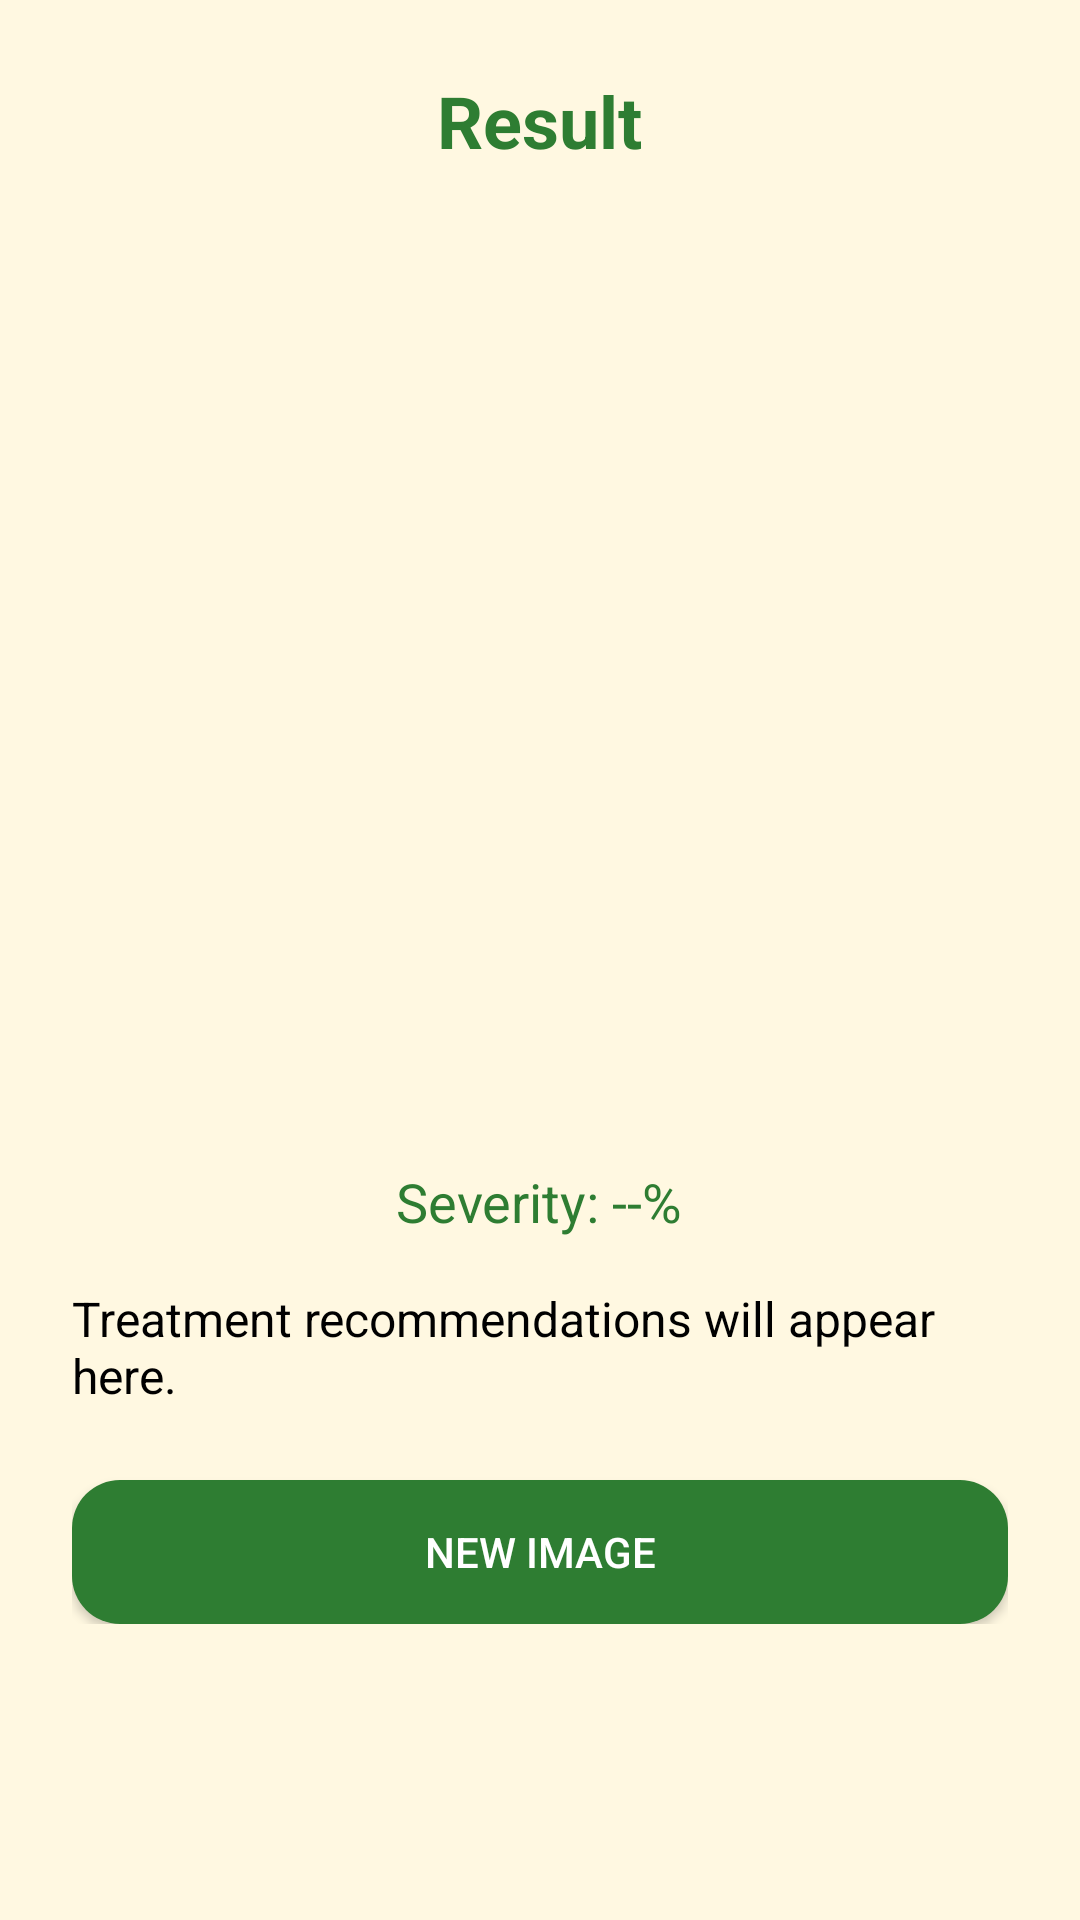

Android layout source for this screen:
<!-- AndroidManifest.xml: application theme Theme.Pdseg -->
<!-- res/layout/activity_result.xml -->
<?xml version="1.0" encoding="utf-8"?>
<ScrollView xmlns:android="http://schemas.android.com/apk/res/android"
    android:layout_width="match_parent"
    android:layout_height="match_parent"
    android:background="#FFF8E1">

    <LinearLayout
        android:layout_width="match_parent"
        android:layout_height="wrap_content"
        android:orientation="vertical"
        android:gravity="center_horizontal"
        android:padding="24dp">

        <TextView
            android:id="@+id/titleText"
            android:layout_width="wrap_content"
            android:layout_height="wrap_content"
            android:text="Result"
            android:textSize="24sp"
            android:textColor="#2E7D32"
            android:textStyle="bold"
            android:layout_marginBottom="16dp" />

        <ImageView
            android:id="@+id/resultImageView"
            android:layout_width="300dp"
            android:layout_height="300dp"
            android:scaleType="centerCrop"
            android:background="@drawable/rounded_bg"
            android:clipToOutline="true"
            android:layout_marginBottom="16dp" />

        <TextView
            android:id="@+id/severityText"
            android:layout_width="wrap_content"
            android:layout_height="wrap_content"
            android:text="Severity: --%"
            android:textSize="18sp"
            android:textColor="#2E7D32"
            android:layout_marginBottom="16dp" />

        <TextView
            android:id="@+id/treatmentText"
            android:layout_width="match_parent"
            android:layout_height="wrap_content"
            android:text="Treatment recommendations will appear here."
            android:textColor="#000000"
            android:textSize="16sp"
            android:layout_marginBottom="24dp" />

        <Button
            android:id="@+id/backBtn"
            android:layout_width="match_parent"
            android:layout_height="wrap_content"
            android:text="New Image"
            android:background="@drawable/rounded_button"
            android:textColor="#FFFFFF" />
    </LinearLayout>
</ScrollView>
<!-- resources referenced by this layout -->
<resources>
  <!-- drawable rounded_bg (drawable) -->
  <shape xmlns:android="http://schemas.android.com/apk/res/android">
      <corners android:radius="16dp"/>
      <solid android:color="#00000000"/>
  </shape>
  <!-- drawable rounded_button (drawable) -->
  <?xml version="1.0" encoding="utf-8"?>
  <ripple xmlns:android="http://schemas.android.com/apk/res/android"
      android:color="#33FFFFFF">
  
      <item>
          <shape android:shape="rectangle">
              <solid android:color="#2E7D32" />
              <corners android:radius="16dp" />
          </shape>
      </item>
  </ripple>
  <style name="Theme.Pdseg" parent="Theme.MaterialComponents.DayNight.NoActionBar">
          <item name="android:statusBarColor">@color/black</item>
      </style>
  <color name="black">#FF000000</color>
</resources>
